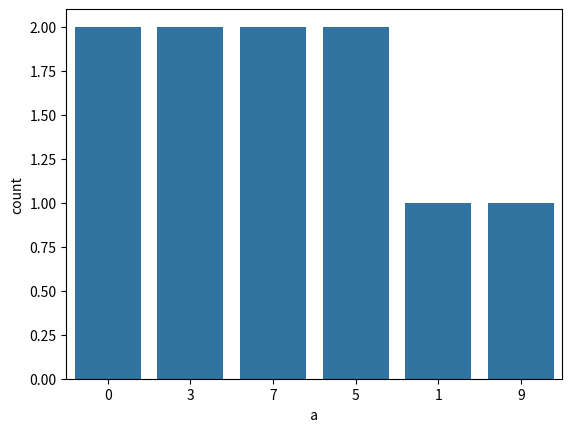

Write Python code to recreate this figure. (Note: this script raises an exception after producing the figure.)
import matplotlib.pyplot as plt
import seaborn as sns
import pandas as pd
import numpy as np

# # 支持中文
# plt.rcParams['font.sans-serif'] = ['SimHei']  # 用来正常显示中文标签
# plt.rcParams['axes.unicode_minus'] = False  # 用来正常显示负号
# sns.set(font='SimHei')  # 解决Seaborn中文显示问题


def autolabel(rects):
    for rect in rects:
        height = rect.get_height()
        plt.text(rect.get_x() + rect.get_width() / 2. -
                 0.2, 1.03 * height, '%s' % float(height))


def countplot(x, data, hue=None, prop=False, sort_by="count", ascending=False):
    _ = data.fillna("").groupby(x).count().reset_index()
    # print(_.head(1))
    _.rename(columns={_.columns[1]: "count"}, inplace=True)
    if sort_by != None:
        _.sort_values(sort_by, ascending=ascending, inplace=True)
        _.reset_index(inplace=True, drop=True)
    # print(_.head(1))
    total = _.iloc[:, 1].sum() * 1.0
    _["display"] = _.iloc[:, 1]
    if prop:
        _["display"] = _.iloc[:, 1].apply(
            lambda x: str(int(round(x / total * 100))) + "%")
    # add fake col to normalize the bar's sequences
    _[" "+x+" "] = _[x].apply(lambda x:""+str(x))
    g = sns.barplot(x=" "+x+" ", y=_.columns[1], data=_, hue=hue)
    # 在柱状图的上面显示各个类别的数量
    for index, row in _.iterrows():
        # 在柱状图上绘制该类别的数量
        g.text(row.name, row[1], row.display, color="black", ha="center")


if __name__ == "__main__":
    # l1 = [68, 96, 85, 86, 76, 87, 95]
    # l2 = [85, 68, 79, 89, 94, 82, 90]
    #
    # name = ['A', 'B', 'C', 'D', 'E', 'F', 'E']
    # total_width, n = 0.8, 2
    # width = total_width / n
    # x = [0, 1, 2, 3, 4, 5, 6]
    #
    # a = plt.bar(x, l1, width=width, label='数学', fc='y')
    # for i in range(len(x)):
    #     x[i] = x[i] + width
    # b = plt.bar(x, l2, width=width, label='语文', tick_label=name, fc='r')
    #
    # print(type(b))
    #
    # autolabel(a)
    # autolabel(b)
    #
    # plt.xlabel('学生')
    # plt.ylabel('成绩')
    # plt.title('学生成绩')
    # plt.legend()
    # plt.show()

    # def classify(x):
    #     if x == 0:
    #         return "差"
    #     elif x == 1:
    #         return "中"
    #     else:
    #         return "好"
    #
    #
    # def subject(x):
    #     if x == 0:
    #         return "文科"
    #     else:
    #         return "理科"
    #
    #
    # df = pd.DataFrame(np.random.randint(0, 3, (10, 2)), columns="语文,数学".split(","))
    # df["语文"] = df["语文"].apply(lambda x: classify(x))
    # df["数学"] = df["数学"].apply(lambda x: classify(x))
    # df["分科"] = df["语文"].apply(lambda x: subject(np.random.randint(0, 2)))
    # print(df)
    #
    # plt.subplot(1, 2, 1)
    # sns.countplot(x="语文", data=df)
    # plt.subplot(1, 2, 2)
    # sns.countplot(x="语文", hue="分科", data=df)
    # plt.show()
    #
    # countplot(x="语文", data=df, prop=True)
    # plt.show()
    #
    # sns.countplot(x="语文", hue="分科", data=df)
    # plt.show()

    df = pd.DataFrame(np.random.randint(0,10,(10,3)),columns=list("abc"))
    countplot("a",df)
    plt.show()
